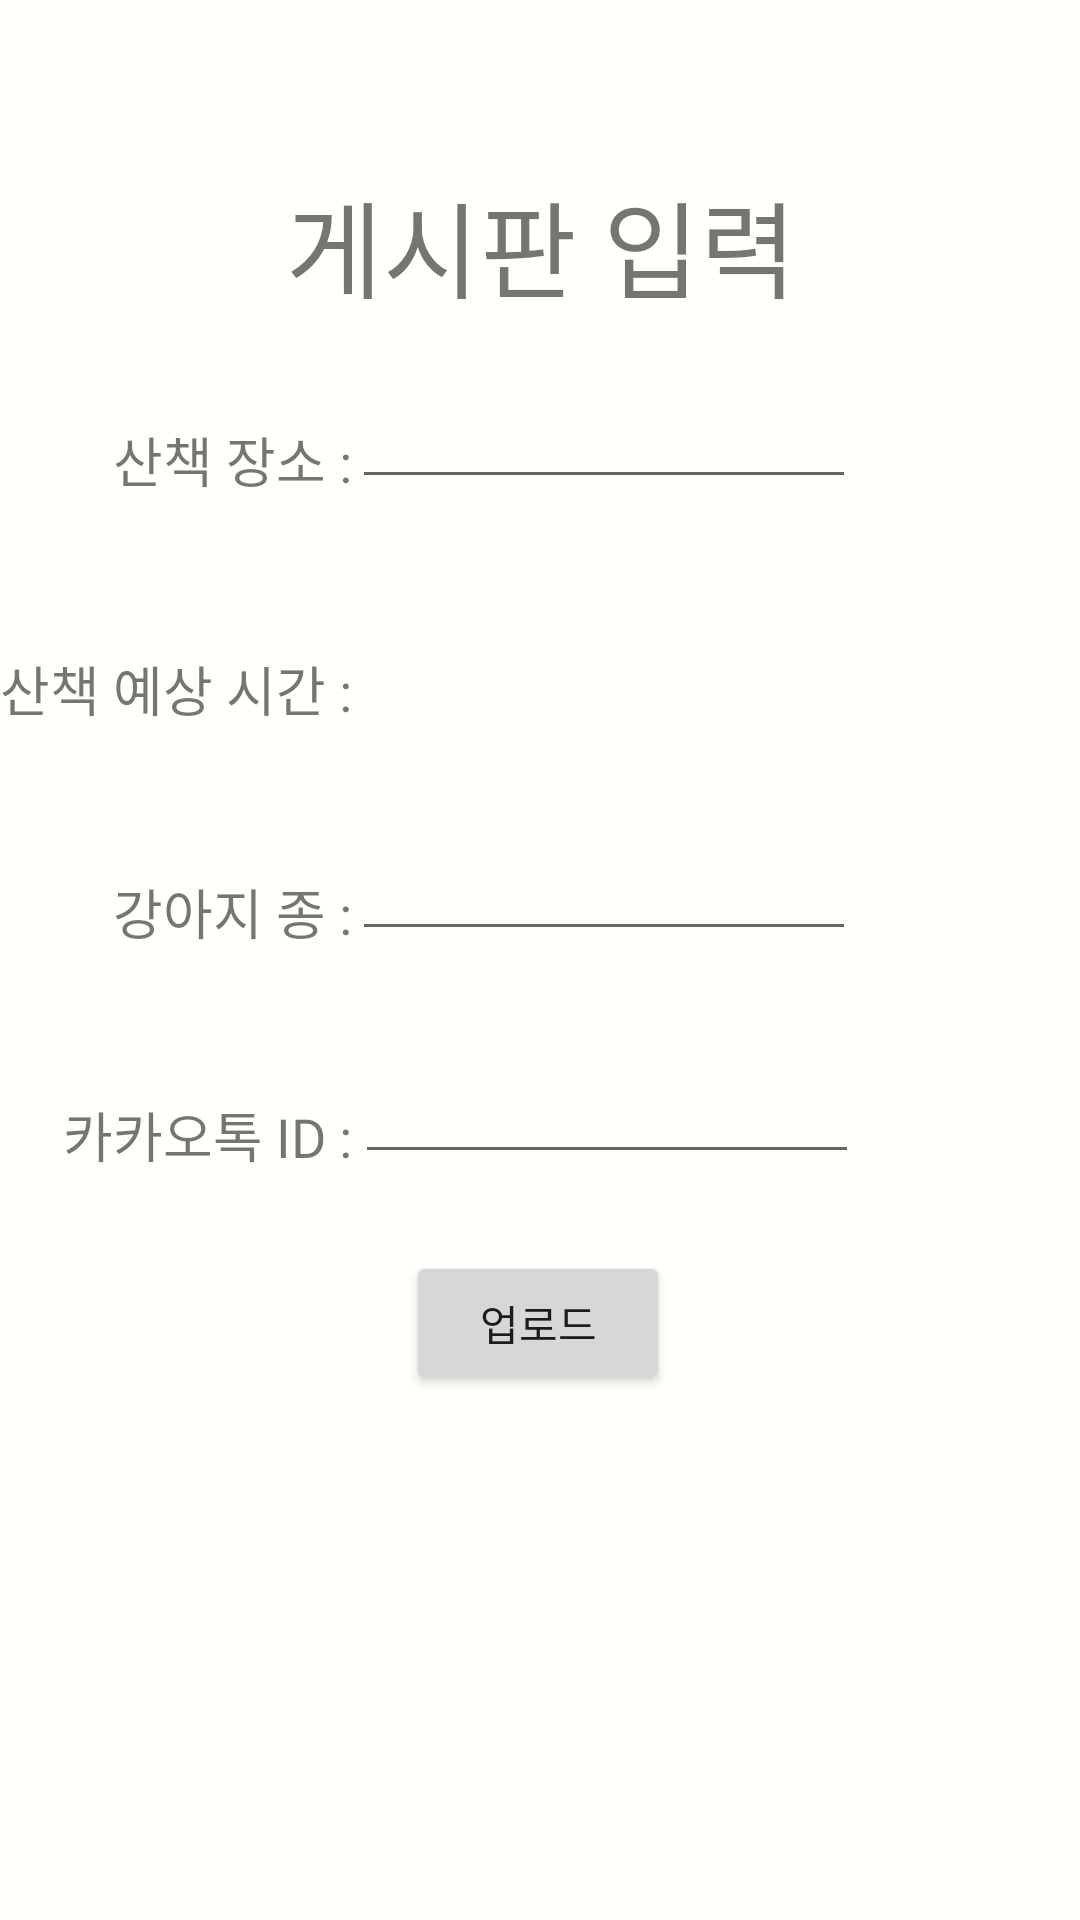

Layout XML and referenced resources for this Android screen:
<!-- AndroidManifest.xml: application theme Theme.Pet_Dairy -->
<!-- res/layout/walkingmate_board_writing.xml -->
<?xml version="1.0" encoding="utf-8"?>
<androidx.constraintlayout.widget.ConstraintLayout xmlns:android="http://schemas.android.com/apk/res/android"
    xmlns:app="http://schemas.android.com/apk/res-auto"
    xmlns:tools="http://schemas.android.com/tools"
    android:layout_width="match_parent"
    android:layout_height="match_parent"
    android:background="#E6DD8D"
    android:backgroundTint="#FFFFFC"
    tools:context=".WalkingMate_Board_Writing">


    <TextView
        android:id="@+id/textView"
        android:layout_width="wrap_content"
        android:layout_height="wrap_content"
        android:layout_marginStart="32dp"
        android:layout_marginTop="56dp"
        android:layout_marginEnd="32dp"
        android:fontFamily="@font/esamanru_medium"
        android:text="게시판 입력"
        android:textSize="35dp"
        app:layout_constraintEnd_toEndOf="parent"
        app:layout_constraintHorizontal_bias="0.505"
        app:layout_constraintStart_toStartOf="parent"
        app:layout_constraintTop_toTopOf="parent" />

    <Spinner
        android:id="@+id/Timetext1"
        android:layout_width="0dp"
        android:layout_height="wrap_content"
        android:layout_marginStart="20dp"
        android:layout_marginTop="76dp"
        android:fontFamily="@font/esamanru_medium"
        android:spinnerMode="dropdown"
        app:layout_constraintBottom_toBottomOf="@+id/textView3"
        app:layout_constraintStart_toEndOf="@+id/textView3"
        app:layout_constraintTop_toTopOf="@+id/textView3"
        app:layout_constraintVertical_bias="0.987" />

    <TextView
        android:id="@+id/textView4"
        android:layout_width="wrap_content"
        android:layout_height="wrap_content"
        android:layout_marginStart="32dp"
        android:layout_marginTop="48dp"
        android:fontFamily="@font/esamanru_medium"
        android:text="카카오톡 ID :"
        android:textSize="18sp"
        app:layout_constraintEnd_toEndOf="@+id/textView5"
        app:layout_constraintHorizontal_bias="1.0"
        app:layout_constraintStart_toStartOf="@+id/textView5"
        app:layout_constraintTop_toBottomOf="@+id/textView5" />

    <TextView
        android:id="@+id/textView3"
        android:layout_width="wrap_content"
        android:layout_height="wrap_content"
        android:layout_marginTop="50dp"
        android:layout_marginEnd="48dp"
        android:fontFamily="@font/esamanru_medium"
        android:text="산책 예상 시간 :"
        android:textSize="18sp"
        app:layout_constraintEnd_toStartOf="@+id/Timetext1"
        app:layout_constraintTop_toBottomOf="@+id/textView2" />

    <TextView
        android:id="@+id/textView5"
        android:layout_width="wrap_content"
        android:layout_height="wrap_content"
        android:layout_marginStart="32dp"
        android:layout_marginTop="48dp"
        android:fontFamily="@font/esamanru_medium"
        android:text="강아지 종 :"
        android:textSize="18sp"
        app:layout_constraintEnd_toEndOf="@+id/textView3"
        app:layout_constraintHorizontal_bias="1.0"
        app:layout_constraintHorizontal_chainStyle="packed"
        app:layout_constraintStart_toStartOf="@+id/textView3"
        app:layout_constraintTop_toBottomOf="@+id/textView3" />

    <TextView
        android:id="@+id/textView2"
        android:layout_width="wrap_content"
        android:layout_height="wrap_content"
        android:layout_marginStart="32dp"
        android:layout_marginTop="140dp"
        android:fontFamily="@font/esamanru_medium"
        android:text="산책 장소 :"
        android:textSize="18sp"
        app:layout_constraintEnd_toEndOf="@+id/textView3"
        app:layout_constraintHorizontal_bias="1.0"
        app:layout_constraintStart_toStartOf="@+id/textView3"
        app:layout_constraintTop_toTopOf="parent" />

    <EditText
        android:id="@+id/IDText1"
        android:layout_width="0dp"
        android:layout_height="wrap_content"
        android:layout_marginStart="1dp"
        android:ems="8"
        android:fontFamily="@font/esamanru_medium"
        android:gravity="start|top"
        android:inputType="textMultiLine"
        app:layout_constraintBottom_toBottomOf="@+id/textView4"
        app:layout_constraintStart_toEndOf="@+id/textView4"
        app:layout_constraintTop_toTopOf="@+id/textView4"
        app:layout_constraintVertical_bias="1.0" />

    <Button
        android:id="@+id/btnUp1"
        android:layout_width="wrap_content"
        android:layout_height="wrap_content"
        android:layout_marginTop="310dp"
        android:fontFamily="@font/esamanru_medium"
        android:text="업로드"
        app:layout_constraintEnd_toEndOf="parent"
        app:layout_constraintHorizontal_bias="0.498"
        app:layout_constraintStart_toStartOf="parent"
        app:layout_constraintTop_toBottomOf="@+id/textView" />

    <EditText
        android:id="@+id/PliceText"
        android:layout_width="0dp"
        android:layout_height="wrap_content"
        android:ems="8"
        android:fontFamily="@font/esamanru_medium"
        android:gravity="start|top"
        android:inputType="textMultiLine"
        app:layout_constraintBottom_toBottomOf="@+id/textView2"
        app:layout_constraintStart_toEndOf="@+id/textView2"
        app:layout_constraintTop_toTopOf="@+id/textView2"
        app:layout_constraintVertical_bias="1.0" />

    <EditText
        android:id="@+id/Dog_breedText"
        android:layout_width="0dp"
        android:layout_height="wrap_content"
        android:ems="8"
        android:fontFamily="@font/esamanru_medium"
        android:gravity="start|top"
        android:inputType="textMultiLine"
        app:layout_constraintBottom_toBottomOf="@+id/textView5"
        app:layout_constraintStart_toEndOf="@+id/textView5"
        app:layout_constraintTop_toTopOf="@+id/textView5"
        app:layout_constraintVertical_bias="1.0" />
</androidx.constraintlayout.widget.ConstraintLayout>
<!-- resources referenced by this layout -->
<resources>
  <style name="Theme.Pet_Dairy" parent="Theme.MaterialComponents.DayNight.DarkActionBar">
          
          <item name="colorPrimary">#FFE0B2</item>
          <item name="colorPrimaryVariant">#FFE0B2</item>
          <item name="colorOnPrimary">@color/white</item>
          
          <item name="colorSecondary">@color/teal_200</item>
          <item name="colorSecondaryVariant">@color/teal_700</item>
          <item name="colorOnSecondary">@color/black</item>
          
          <item name="android:statusBarColor" tools:targetApi="l">?attr/colorPrimaryVariant</item>
          
      </style>
  <color name="white">#FFFFFFFF</color>
  <color name="teal_200">#FF03DAC5</color>
  <color name="teal_700">#FF018786</color>
  <color name="black">#FF000000</color>
</resources>
